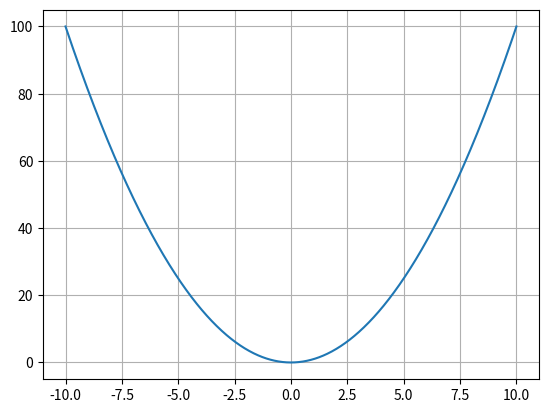

Reproduce this figure in Python.
# Creación de clase
import matplotlib.pyplot as plt; import numpy as np

class funcion_lineal:
    def __init__(self, lim_inf, lim_sup, N, b, x1, y1, x2, y2):
        self.x1 = x1
        self.x2 = x2
        self.y1 = y1
        self.y2 = y2
        self.lim_inf = lim_inf
        self.lim_sup = lim_sup
        self.N = N
        self.b = b
        
    def graficar(self):
        m = (self.y2 - self.y1) / (self.x2 - self.x1)
        x = np.linspace(self.lim_inf, self.lim_sup, self.N)
        y = [x_i*m + self.b  for x_i in x]
        # print(y)
        plt.plot(x,y)
        plt.grid()
        plt.show()
        
class funcion_polinomial(funcion_lineal):
    def __init__(self, lim_inf, lim_sup, N, b, x1, y1, x2, y2, pot):
        super().__init__(lim_inf, lim_sup, N, b, x1, y1, x2, y2)
        self.pot = pot
    def graficar(self):
        x = np.linspace(self.lim_inf, self.lim_sup, self.N)
        y = [x_i**self.pot for x_i in x]
        plt.plot(x,y)
        plt.grid()
        plt.show()
        
lim_inf = -10
lim_sup = 10
N = 1000
b = 3
x1 = -2
y1 = 3
x2 = 2
y2 = -1
pot = 2

if __name__ == '__main__':
    # funcion1 = funcion_lineal(lim_inf, lim_sup, N, b, x1, y1, x2, y2)
    # funcion1.graficar()
    
    funcion2 = funcion_polinomial(lim_inf, lim_sup, N, b, x1, y1, x2, y2, pot)
    funcion2.graficar()